Labelled photos from "data", an image-classification folder in edddie7z/sneaker-classifier. The possible labels are: authentic, fake.

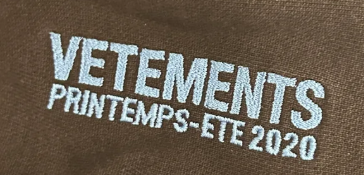
Label: authentic

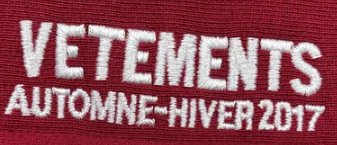
Label: fake

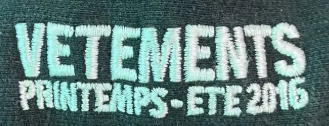
Label: authentic

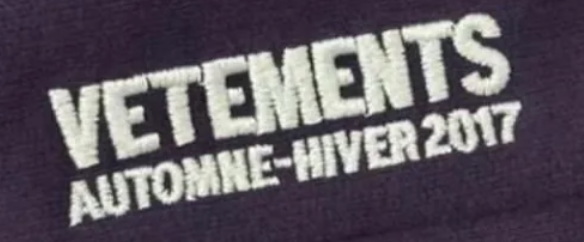
Label: fake

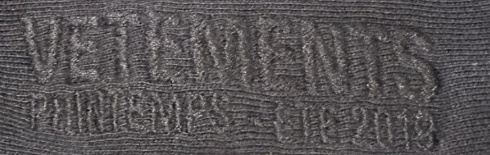
Label: authentic

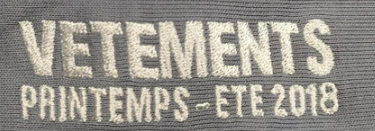
Label: fake
